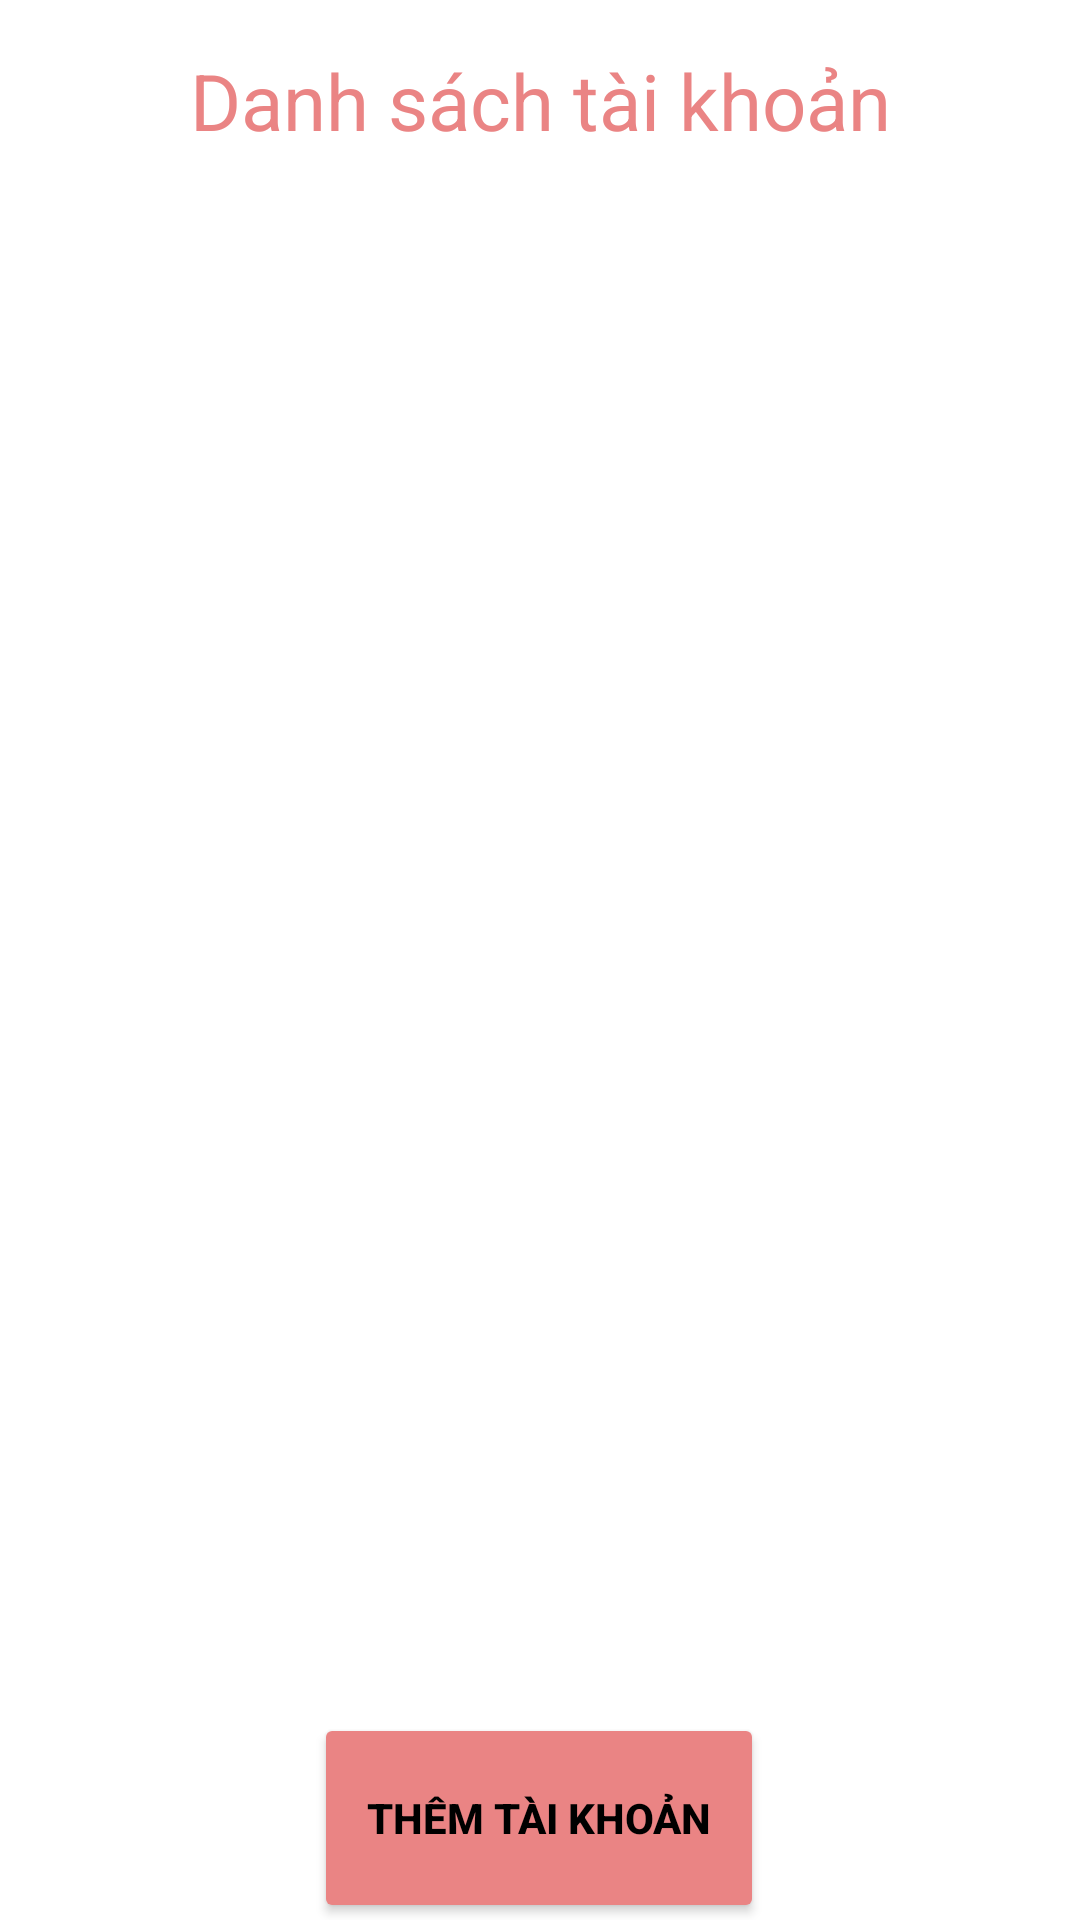

Android layout source for this screen:
<!-- AndroidManifest.xml: application theme Theme.EPos -->
<!-- res/layout/activity_staff_acount.xml -->
<?xml version="1.0" encoding="utf-8"?>
<androidx.constraintlayout.widget.ConstraintLayout xmlns:android="http://schemas.android.com/apk/res/android"
    xmlns:app="http://schemas.android.com/apk/res-auto"
    xmlns:tools="http://schemas.android.com/tools"
    android:layout_width="match_parent"
    android:layout_height="match_parent"
    tools:context=".StaffAcountActivity">

    <ListView
        android:id="@+id/lv_staffAccList"
        android:layout_width="365dp"
        android:layout_height="500dp"
        android:layout_marginTop="20dp"
        app:layout_constraintEnd_toEndOf="parent"
        app:layout_constraintHorizontal_bias="0.496"
        app:layout_constraintStart_toStartOf="parent"
        app:layout_constraintTop_toBottomOf="@+id/tv_staffAcc_title" />

    <ImageView
        android:id="@+id/imgV_staffAcc_back"
        android:layout_width="39dp"
        android:layout_height="48dp"
        android:layout_marginTop="16dp"
        app:layout_constraintEnd_toEndOf="parent"
        app:layout_constraintHorizontal_bias="0.008"
        app:layout_constraintStart_toStartOf="parent"
        app:layout_constraintTop_toTopOf="parent"
        app:srcCompat="@drawable/back" />

    <TextView
        android:id="@+id/tv_staffAcc_title"
        android:layout_width="wrap_content"
        android:layout_height="wrap_content"
        android:layout_marginStart="59dp"
        android:layout_marginTop="16dp"
        android:text="Danh sách tài khoản"
        android:textColor="#EA8484"
        android:textSize="26sp"
        app:layout_constraintEnd_toEndOf="parent"
        app:layout_constraintHorizontal_bias="0.063"
        app:layout_constraintStart_toStartOf="parent"
        app:layout_constraintTop_toTopOf="parent" />

    <Button
        android:id="@+id/btn_acc_add"
        android:layout_width="150dp"
        android:layout_height="70dp"
        android:backgroundTint="#EA8484"
        android:text="Thêm tài khoản"
        android:textColor="@color/black"
        android:textStyle="bold"
        app:layout_constraintBottom_toBottomOf="parent"
        app:layout_constraintEnd_toEndOf="parent"
        app:layout_constraintHorizontal_bias="0.498"
        app:layout_constraintStart_toStartOf="parent"
        app:layout_constraintTop_toBottomOf="@+id/lv_staffAccList"
        app:layout_constraintVertical_bias="0.266" />

</androidx.constraintlayout.widget.ConstraintLayout>
<!-- resources referenced by this layout -->
<resources>
  <style name="Theme.EPos" parent="Theme.MaterialComponents.DayNight.NoActionBar">
          
          <item name="colorPrimary">@color/purple_500</item>
          <item name="colorPrimaryVariant">@color/purple_700</item>
          <item name="colorOnPrimary">@color/white</item>
          
          <item name="colorSecondary">@color/teal_200</item>
          <item name="colorSecondaryVariant">@color/teal_700</item>
          <item name="colorOnSecondary">@color/black</item>
          
          <item name="android:statusBarColor" tools:targetApi="l">?attr/colorPrimaryVariant</item>
          
      </style>
  <!-- not gathered from this repository: default colours our renderer supplied (Android Studio template values) -->
  <color name="purple_500">#FF6200EE</color>
  <color name="purple_700">#FF3700B3</color>
  <color name="teal_200">#FF03DAC5</color>
  <color name="teal_700">#FF018786</color>
  <color name="black">#FF000000</color>
  <color name="white">#FFFFFFFF</color>
</resources>
